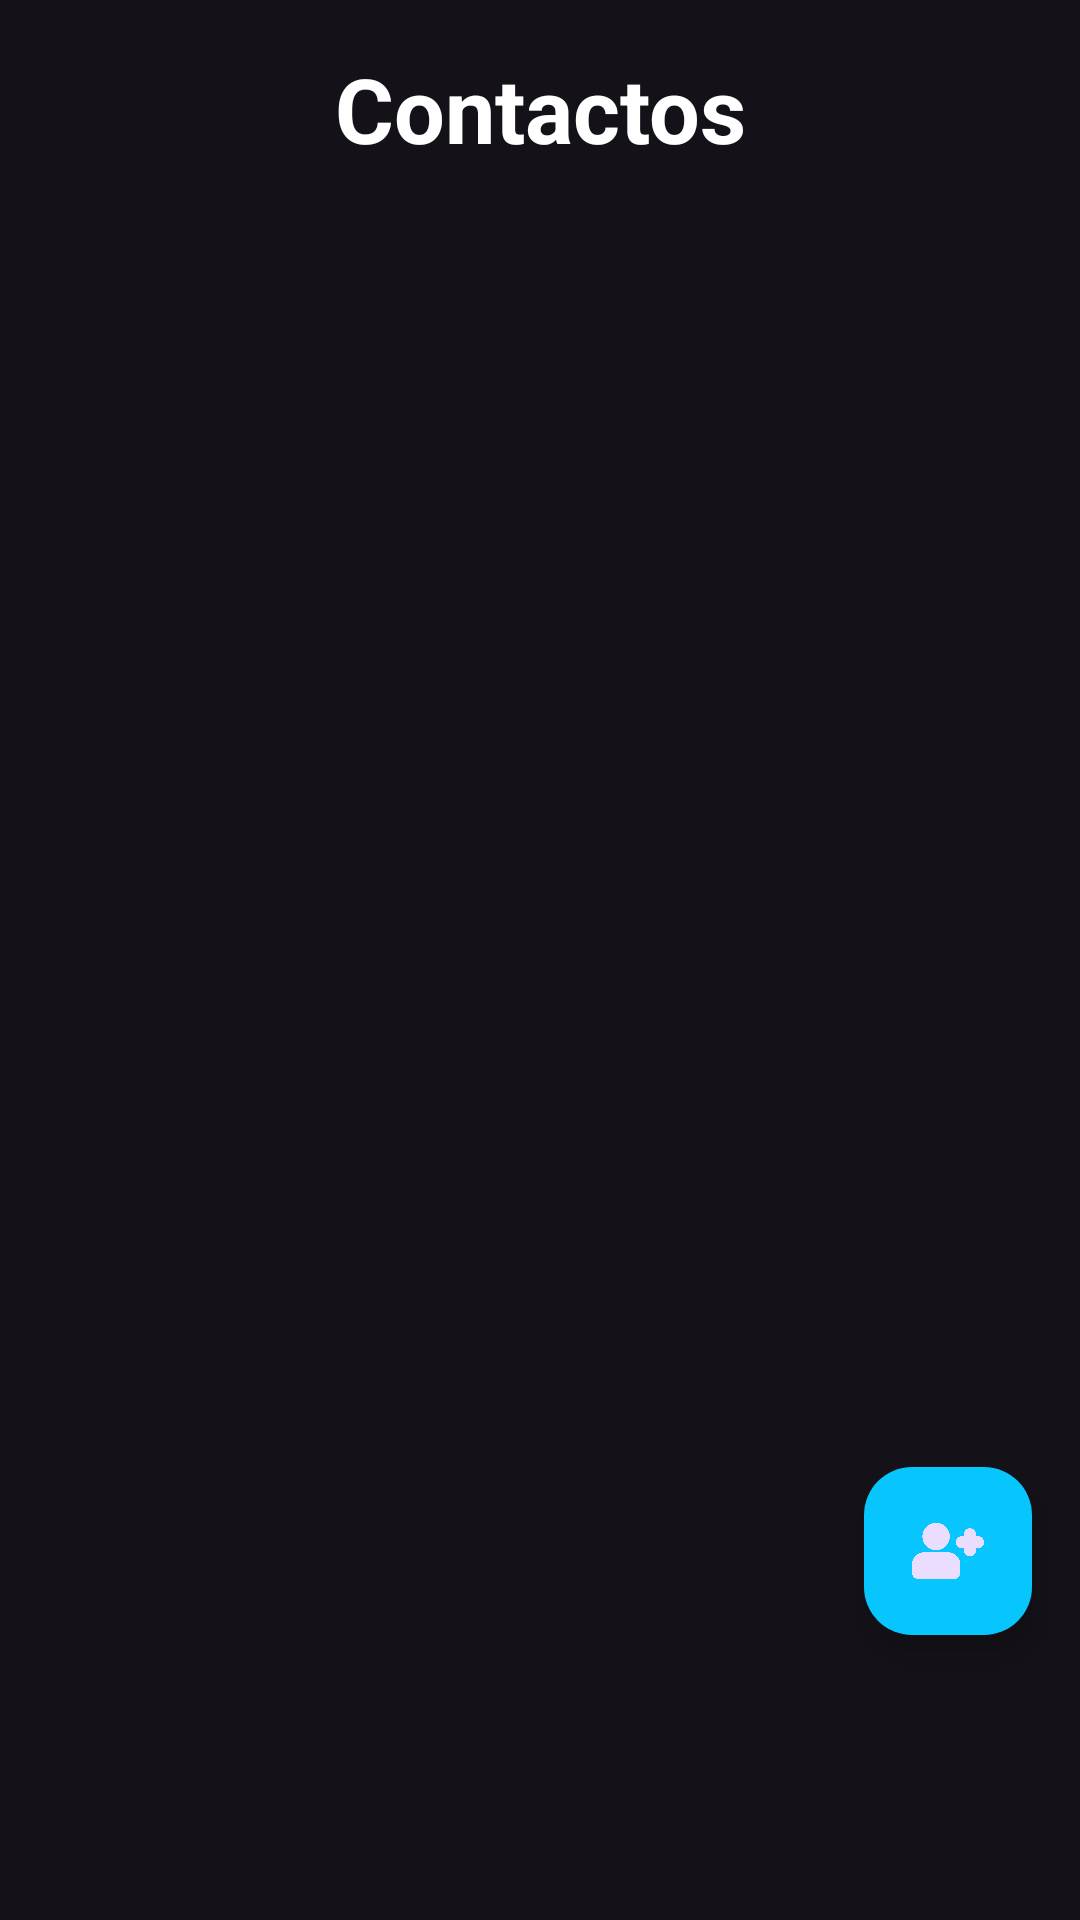

Layout XML and referenced resources for this Android screen:
<!-- AndroidManifest.xml: application theme Base.Theme.Sora -->
<!-- res/layout/fragment_contactos.xml -->
<?xml version="1.0" encoding="utf-8"?>
<androidx.constraintlayout.widget.ConstraintLayout xmlns:android="http://schemas.android.com/apk/res/android"
    xmlns:app="http://schemas.android.com/apk/res-auto"
    xmlns:tools="http://schemas.android.com/tools"
    android:id="@+id/main"
    android:layout_width="match_parent"
    android:layout_height="match_parent"
    tools:context=".ContactosFragment">

    <TextView
        android:id="@+id/textViewTitulo"
        android:layout_width="190dp"
        android:layout_height="wrap_content"
        android:layout_marginTop="16dp"
        android:gravity="center_horizontal"
        android:text="@string/BottonContactos"
        android:textColor="@color/white"
        android:textSize="30sp"
        android:textStyle="bold"
        app:layout_constraintEnd_toEndOf="parent"
        app:layout_constraintStart_toStartOf="parent"
        app:layout_constraintTop_toTopOf="parent" />

    <com.google.android.material.floatingactionbutton.FloatingActionButton
        android:id="@+id/buttonContactos"
        android:layout_width="wrap_content"
        android:layout_height="wrap_content"
        android:backgroundTint="@color/colorIcono_celeste"
        android:layout_marginRight="16dp"
        android:layout_marginBottom="95dp"
        android:src="@drawable/agregarcontacto"
        app:layout_constraintBottom_toBottomOf="parent"
        app:layout_constraintEnd_toEndOf="parent"/>

    <androidx.recyclerview.widget.RecyclerView
        android:id="@+id/contactRv"
        android:layout_width="match_parent"
        android:layout_height="match_parent"
        android:layout_marginTop="80dp"
        android:layout_marginBottom="60dp"
        app:layoutManager="androidx.recyclerview.widget.LinearLayoutManager"
        tools:layout_editor_absoluteY="120dp"
        tools:listitem="@layout/contactos_custom" />

</androidx.constraintlayout.widget.ConstraintLayout>
<!-- res/layout/contactos_custom.xml (included above) -->
<?xml version="1.0" encoding="utf-8"?>
<androidx.cardview.widget.CardView xmlns:android="http://schemas.android.com/apk/res/android"
    android:layout_width="match_parent"
    android:layout_height="wrap_content"
    xmlns:app="http://schemas.android.com/apk/res-auto"
    app:cardUseCompatPadding="true"
    android:backgroundTint="@color/fondo_oscuro"
    app:cardCornerRadius="10dp">

    <RelativeLayout
        android:layout_width="match_parent"
        android:layout_height="wrap_content">
        <ImageView
            android:id="@+id/IconoPerfil"
            android:layout_width="75dp"
            android:layout_height="75dp"
            android:src="@drawable/icono_defecfo0"/>

        <TextView
            android:id="@+id/textNombreUsuario"
            android:layout_width="match_parent"
            android:layout_height="wrap_content"
            android:text="@string/nombreUsuario"
            android:textColor="@color/white"
            android:layout_toEndOf="@id/IconoPerfil"
            android:layout_marginTop="15dp"
            android:textSize="20sp"/>

        <TextView
            android:id="@+id/textNombreCuenta"
            android:layout_width="match_parent"
            android:layout_height="wrap_content"
            android:text="@string/nombreCuenta"
            android:layout_toEndOf="@id/IconoPerfil"
            android:textSize="15sp"
            android:layout_marginTop="45dp"/>
    </RelativeLayout>
</androidx.cardview.widget.CardView>
<!-- resources referenced by this layout -->
<resources>
  <color name="colorIcono_celeste">#07c6fd</color>
  <color name="fondo_oscuro">#1c1d23</color>
  <color name="white">#FFFFFFFF</color>
  <!-- drawable agregarcontacto: png bitmap (drawable, 20048 bytes) -->
  <!-- drawable icono_defecfo0: png bitmap (drawable, 44327 bytes) -->
  <string name="BottonContactos">Contactos</string>
  <string name="nombreCuenta">Nombre de la cuenta</string>
  <string name="nombreUsuario">Nombre del usuario</string>
  <style name="Base.Theme.Sora" parent="Theme.Material3.Dark.NoActionBar">
          
          <item name="colorPrimary">@color/fondo_oscuro</item>
          <item name="itemTextColor">@color/white</item>
          <item name="itemIconTint">@color/white</item>
      </style>
</resources>
